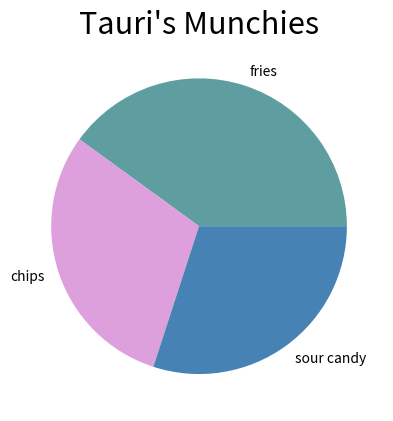

Write the Python code that produced this figure.
# Import matplotlib library here
import matplotlib.pyplot as plt

# Let's rank some of our favorite snacks
snack_scores = [40, 30, 30]

slice_labels = ["fries", "chips", "sour candy"]

colors = ["#5F9EA0", "#DDA0DD", "#4682B4"]

# Let's make a pie chart!
plt.pie(snack_scores, labels=slice_labels, colors=colors)

# Give your pie chart a title in the quotes
plt.title("Tauri's Munchies", fontsize=22)

# Put the name of your file in the quotes and give it a .png extension
plt.savefig("Snacks_Ranking.png")

